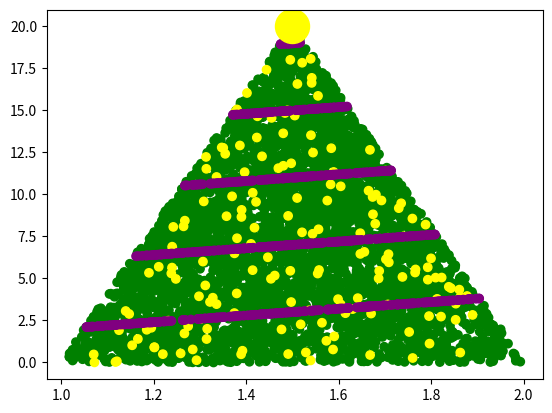

Here is the Python script that generated this plot:
import random
import matplotlib.pyplot as plt
from matplotlib.animation import FuncAnimation
import matplotlib.animation as animation

def is_point_in_triangle(x, y, triangle_vertices):
  # Calculate the areas of the three triangles formed by the point and the vertices of the triangle
  A = triangle_vertices[0]
  B = triangle_vertices[1]
  C = triangle_vertices[2]
  area1 = abs(x * (A[1] - B[1]) + A[0] * (B[1] - y) + B[0] * (y - A[1])) / 2
  area2 = abs(x * (B[1] - C[1]) + B[0] * (C[1] - y) + C[0] * (y - B[1])) / 2
  area3 = abs(x * (C[1] - A[1]) + C[0] * (A[1] - y) + A[0] * (y - C[1])) / 2
  # Calculate the area of the triangle
  triangle_area = abs(A[0] * (B[1] - C[1]) + B[0] * (C[1] - A[1]) + C[0] * (A[1] - B[1])) / 2
  # Check if the areas of the three triangles are equal to the area of the original triangle
  return area1 + area2 + area3 == triangle_area

# Set the vertices of the triangle
triangle_vertices = [(1,0), (2,0), (1.5,20)]

# Generate 100 random coordinates
coordinates = []
#create tandom green points
for i in range(10000):
  x = random.uniform(1, 2)
  y = random.uniform(0, 20)
  if is_point_in_triangle(x, y, triangle_vertices):
    z = "green"
    coordinates.append((x, y, z))
#create random yellow points
for i in range(400):
  x = random.uniform(1, 2)
  y = random.uniform(0, 20)
  if is_point_in_triangle(x, y, triangle_vertices):
    z = "yellow"
    coordinates.append((x, y, z))
#create blue serpentyna
for i in range(4000):
  y = random.uniform(0, 20)
  x = (y/2)%2
  if is_point_in_triangle(x, y, triangle_vertices):
    z = "purple"
    coordinates.append((x, y, z))
#add star
x = 1.5
y = 20
z = "yellow"
coordinates.append((x,y,z))
print(coordinates)

x_coords = [x for x, y, z in coordinates]
y_coords = [y for x, y, z in coordinates]
z_color = [z for x, y, z in coordinates]


# Create the point graph
fig = plt.scatter(x_coords, y_coords, c = z_color)
plt.scatter(1.5,20, c = "yellow",s = 600)
plt.show()
